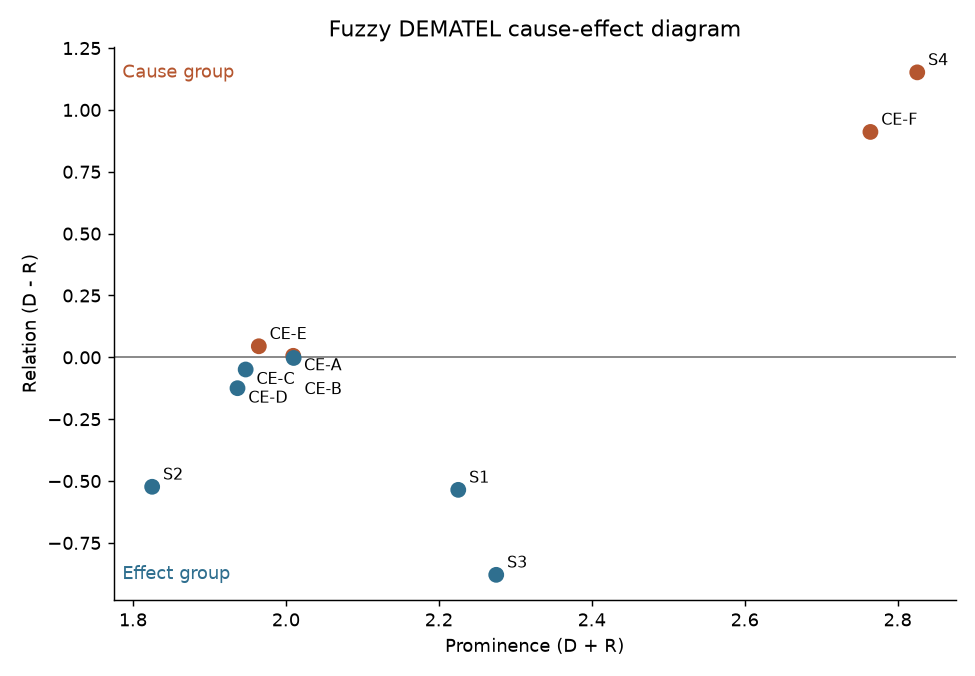

The table this chart was drawn from, first rows:
, factor_name, D, R, prominence, relation, role
S4, Whole-life carbon assessment and targets, 1.989, 0.8369, 2.826, 1.152, cause
CE-F, Information and enabling infrastructure, 1.838, 0.9267, 2.764, 0.9111, cause
CE-E, Material efficiency and waste minimisati…, 1.005, 0.9599, 1.965, 0.0448, cause
CE-A, Design for disassembly and deconstructio…, 1.008, 1.002, 2.01, 0.0062, cause
CE-B, Design for longevity and adaptability, 1.004, 1.006, 2.01, -0.0025, effect
CE-C, Reuse and reclamation practices, 0.9491, 0.9983, 1.947, -0.0491, effect
CE-D, Refurbishment, repurposing and recycling…, 0.906, 1.031, 1.937, -0.1247, effect
S2, Technology- and material-intensive opera…, 0.651, 1.174, 1.825, -0.5232, effect
S1, Passive form and ventilation, 0.845, 1.381, 2.225, -0.5355, effect
S3, Low-carbon materials and structural effi…, 0.698, 1.577, 2.275, -0.879, effect
